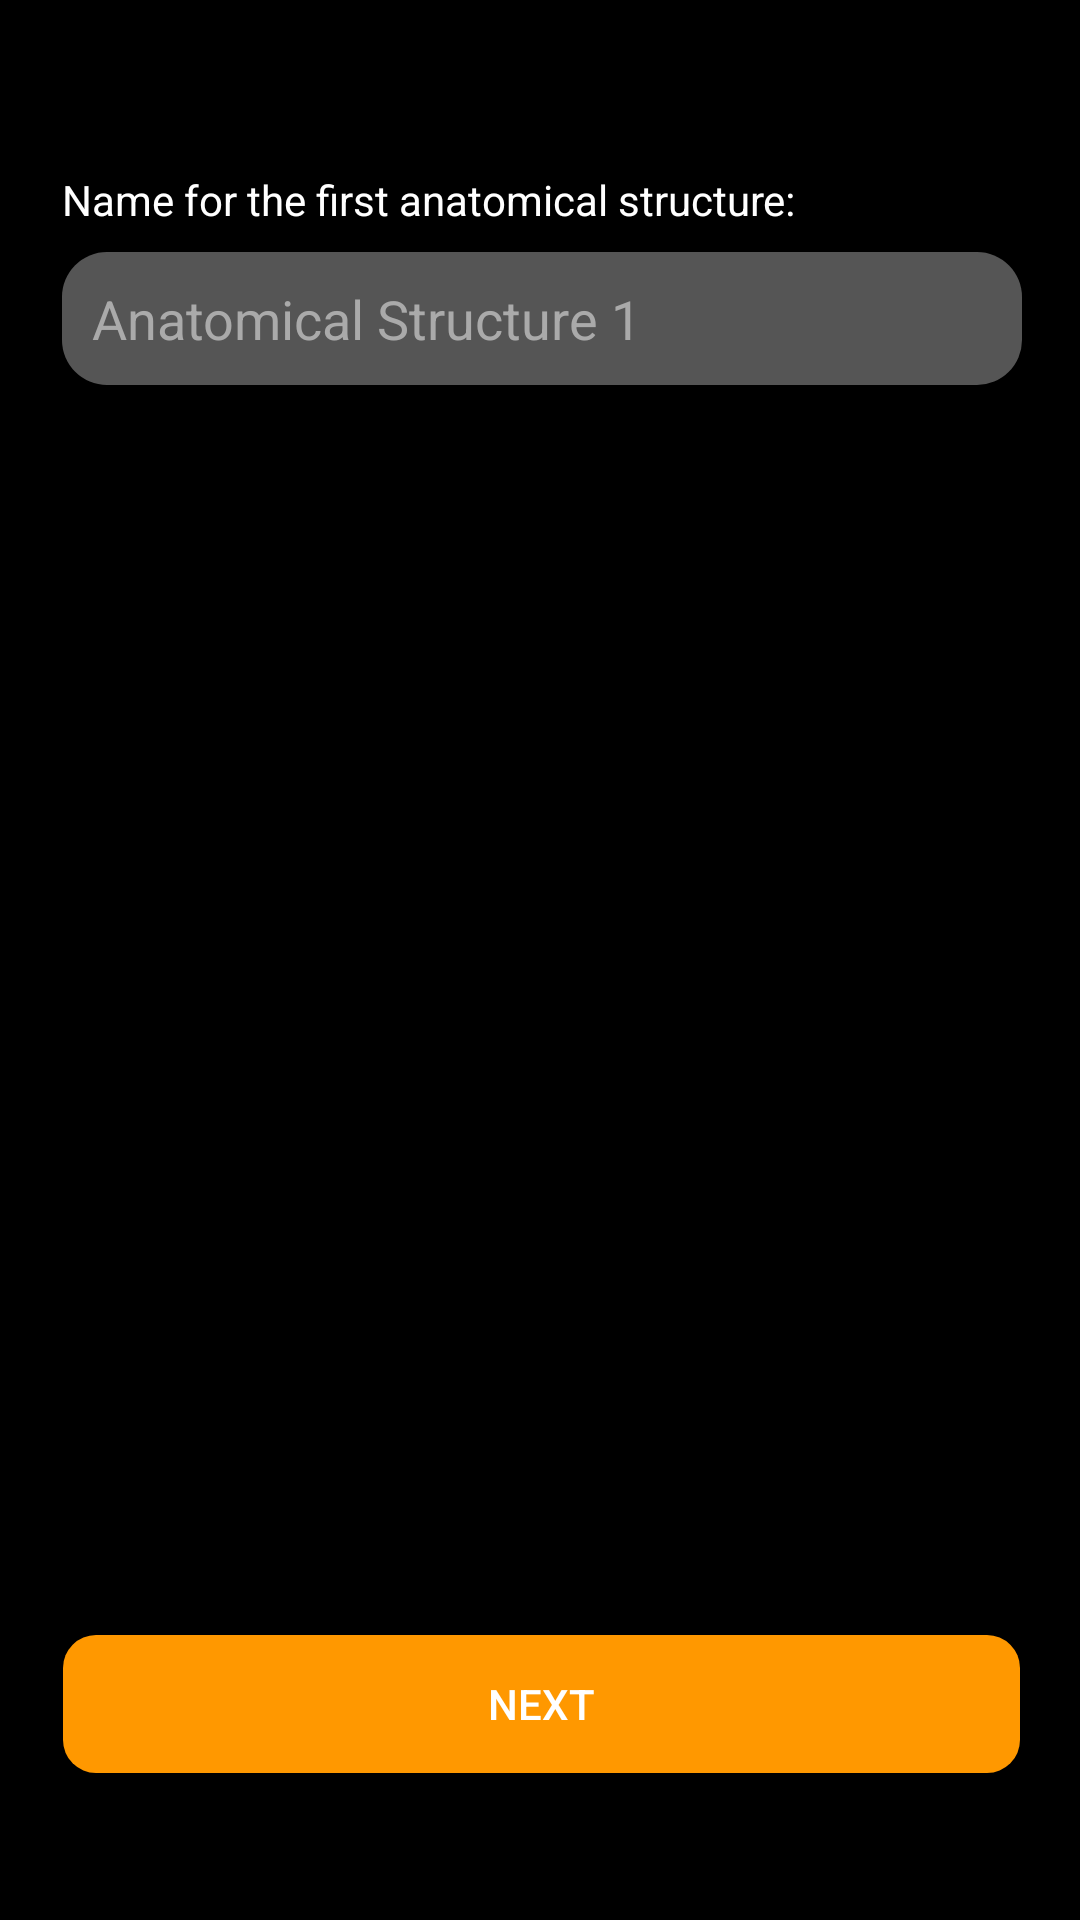

Write the Android layout XML for this screen, with the resource values it uses.
<!-- AndroidManifest.xml: application theme Theme.AppCompat.Light.NoActionBar -->
<!-- res/layout/fragment_as1_name_input.xml -->
<?xml version="1.0" encoding="utf-8"?>
<layout xmlns:android="http://schemas.android.com/apk/res/android"
    xmlns:app="http://schemas.android.com/apk/res-auto"
    xmlns:tools="http://schemas.android.com/tools">

    <data>

    </data>

    <androidx.constraintlayout.widget.ConstraintLayout
        android:layout_width="match_parent"
        android:layout_height="match_parent"
        android:background="@android:color/black"
        tools:context=".ui.As1NameInputFragment">

        
        <TextView
            android:id="@+id/as1name_textviiew"
            android:layout_width="wrap_content"
            android:layout_height="wrap_content"
            android:layout_marginBottom="8dp"
            android:text="Name for the first anatomical structure:"
            android:textColor="@android:color/white"
            app:layout_constraintBottom_toTopOf="@+id/as1name_edittext"
            app:layout_constraintEnd_toEndOf="@+id/as1name_edittext"
            app:layout_constraintHorizontal_bias="0.0"
            app:layout_constraintStart_toStartOf="@+id/as1name_edittext" />

        <EditText
            android:id="@+id/as1name_edittext"
            android:layout_width="320dp"
            android:layout_height="wrap_content"
            android:background="@drawable/rounded_edittext"
            android:backgroundTint="#555555"
            android:ems="10"
            android:hint="Anatomical Structure 1"
            android:padding="10dp"
            android:textColor="@android:color/white"
            android:textColorHint="@android:color/darker_gray"
            app:layout_constraintBottom_toBottomOf="parent"
            app:layout_constraintEnd_toEndOf="parent"
            app:layout_constraintHorizontal_bias="0.516"
            app:layout_constraintStart_toStartOf="parent"
            app:layout_constraintTop_toTopOf="parent"
            app:layout_constraintVertical_bias="0.141" />

        <Button
            android:id="@+id/next_button_as1Name_input"
            style="@style/AppTheme.RoundedCornerMaterialButton"
            android:layout_width="319dp"
            android:layout_height="46dp"
            android:text="Next"
            app:layout_constraintBottom_toBottomOf="parent"
            app:layout_constraintEnd_toEndOf="parent"
            app:layout_constraintHorizontal_bias="0.51"
            app:layout_constraintStart_toStartOf="parent"
            app:layout_constraintTop_toBottomOf="@+id/as1name_edittext"
            app:layout_constraintVertical_bias="0.895" />



    </androidx.constraintlayout.widget.ConstraintLayout>
</layout>
<!-- resources referenced by this layout -->
<resources>
  <!-- drawable rounded_edittext (drawable) -->
  <?xml version="1.0" encoding="utf-8"?>
  <shape xmlns:android="http://schemas.android.com/apk/res/android"
      android:shape="rectangle"
      android:padding="10dp">
  
      <solid android:color="#555555" />
      <corners
          android:bottomRightRadius="15dp"
          android:bottomLeftRadius="15dp"
          android:topLeftRadius="15dp"
          android:topRightRadius="15dp" />
  </shape>
  <style name="AppTheme.RoundedCornerMaterialButton" parent="Widget.AppCompat.Button.Colored">
          <item name="android:background">@drawable/rounded_button</item>
      </style>
  <!-- drawable rounded_button (drawable) -->
  <?xml version="1.0" encoding="utf-8"?>
  <shape xmlns:android="http://schemas.android.com/apk/res/android"
      android:shape="rectangle"  >
  
      <solid
          android:color="#FF9800" >
      </solid>
  
      <corners
          android:radius="11dp"   >
      </corners>
  
  </shape>
</resources>
